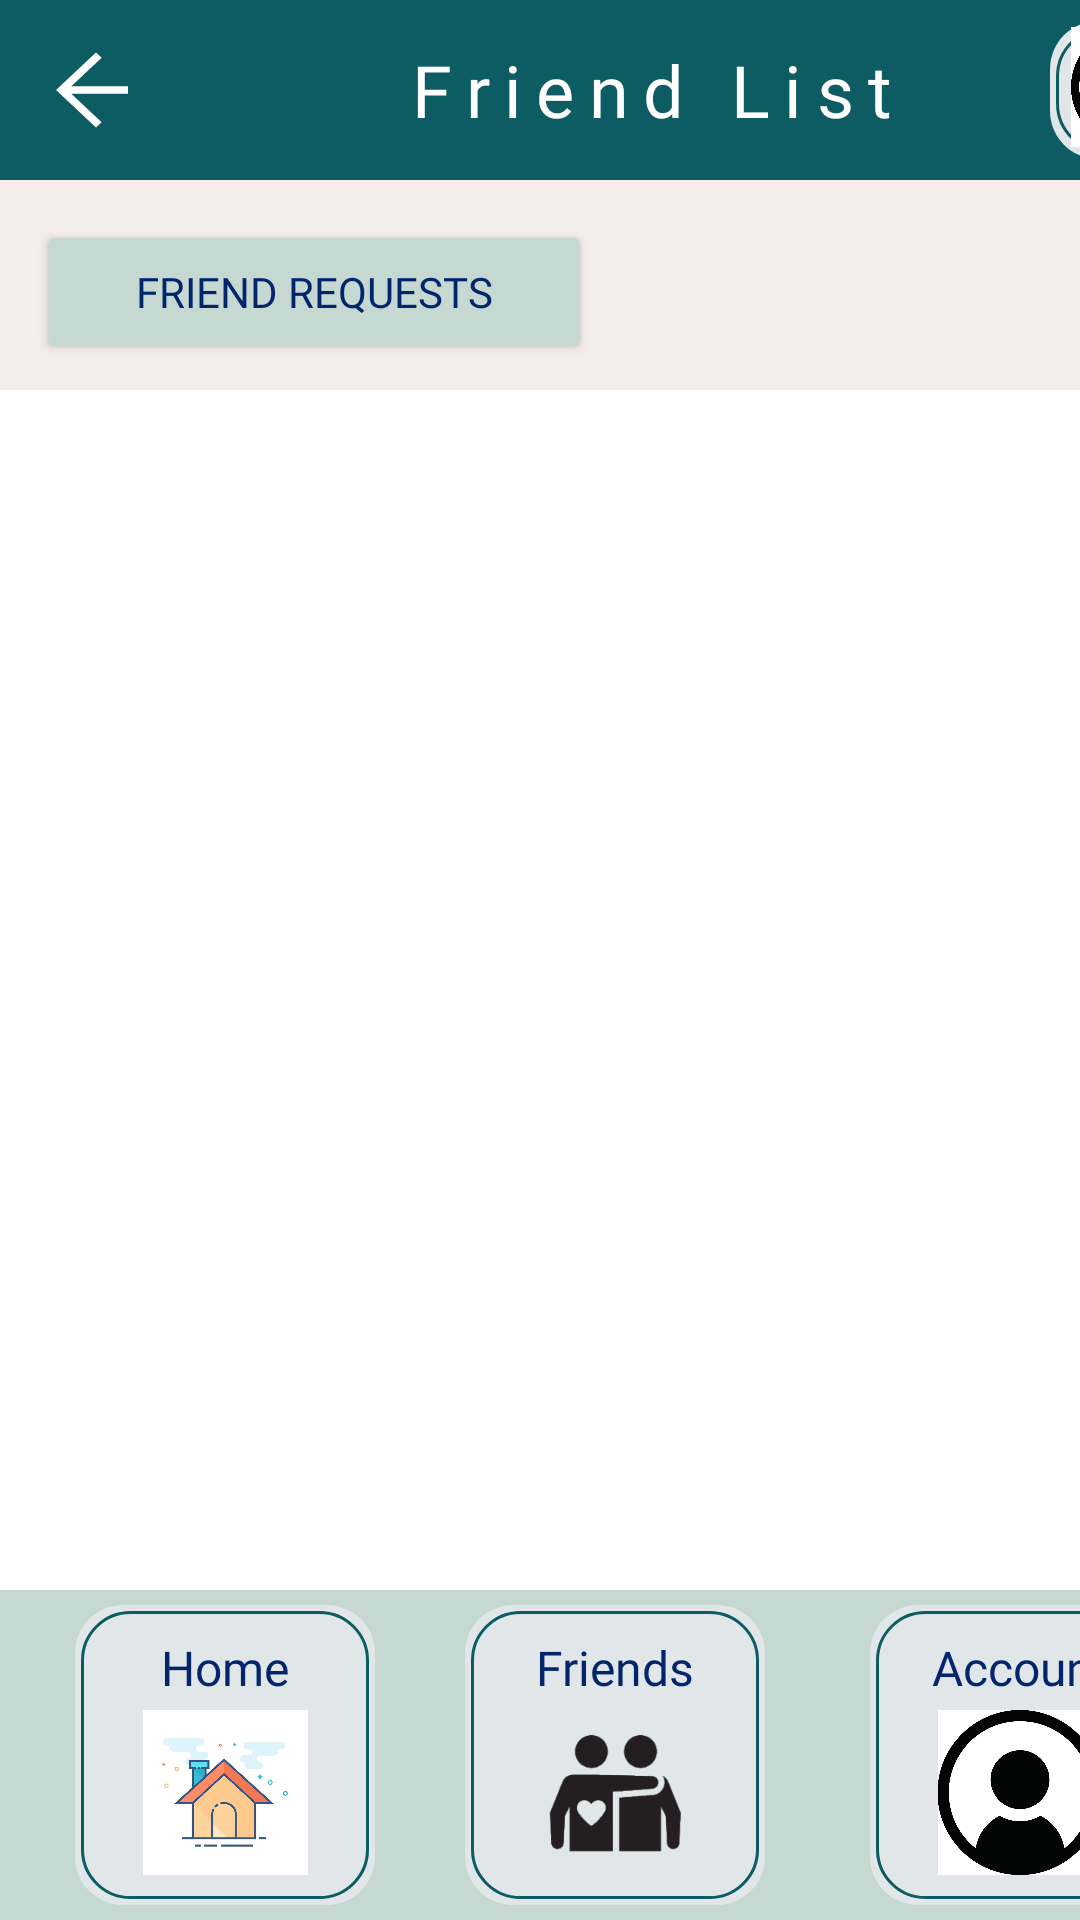

Here is an Android app screen rendered from its layout file. Give the layout XML and the strings, colors and styles it references.
<!-- AndroidManifest.xml: application theme Theme.P04_Team4 -->
<!-- res/layout/friend_list.xml -->
<?xml version="1.0" encoding="utf-8"?>
<androidx.constraintlayout.widget.ConstraintLayout xmlns:android="http://schemas.android.com/apk/res/android"
    xmlns:app="http://schemas.android.com/apk/res-auto"
    xmlns:tools="http://schemas.android.com/tools"
    android:layout_width="match_parent"
    android:layout_height="match_parent"
    android:background="#F4EDEA">

    <androidx.appcompat.widget.Toolbar
        android:id="@+id/toolbar"
        android:layout_width="match_parent"
        android:layout_height="60dp"
        android:background="#0D5C63"
        android:backgroundTint="#0D5C63"
        android:theme="@style/ThemeOverlay.AppCompat.Dark.ActionBar"
        app:layout_constraintStart_toStartOf="parent"
        app:layout_constraintTop_toTopOf="parent"
        app:title=""
        app:titleTextColor="@android:color/white">

        
        <ImageButton
            android:id="@+id/backButton"
            android:layout_width="32dp"
            android:layout_height="32dp"
            android:layout_marginStart="0dp"
            android:layout_marginEnd="8dp"
            android:background="?attr/selectableItemBackground"
            android:contentDescription="Back"
            android:padding="4dp"
            android:src="@drawable/ic_arrow_back" />

        <TextView
            android:layout_width="wrap_content"
            android:layout_height="wrap_content"
            android:textSize="24dp"
            android:text="@string/Friend_List"
            android:fontFamily="@font/anton"
            android:letterSpacing="0.2"
            android:textColor="#FFFFFF"
            android:layout_marginStart="95dp" />

        <RelativeLayout
            android:id="@+id/ShareButton"
            android:layout_width="67dp"
            android:layout_height="46dp"
            android:layout_marginStart="50dp"
            android:background="@drawable/roundedstyle_w_colour">

            <ImageView
                android:layout_width="40dp"
                android:layout_height="40dp"
                app:srcCompat="@drawable/person_icon"
                android:layout_marginTop="2dp"
                android:layout_marginStart="7dp"/>

            <ImageView
                android:layout_width="30dp"
                android:layout_height="30dp"
                app:srcCompat="@drawable/plus_icon"
                android:layout_marginStart="32dp"
                android:layout_marginTop="7dp"/>

        </RelativeLayout>

    </androidx.appcompat.widget.Toolbar>

    

    <Button
        android:layout_width="185dp"
        android:layout_height="48dp"
        android:backgroundTint="#C5D8D1"
        android:fontFamily="@font/alata"
        android:text="@string/Friend_Requests"
        android:textColor="#03256C"
        android:textSize="14dp"
        app:layout_constraintBottom_toBottomOf="parent"
        app:layout_constraintEnd_toEndOf="parent"
        app:layout_constraintHorizontal_bias="0.071"
        app:layout_constraintStart_toStartOf="parent"
        app:layout_constraintTop_toBottomOf="@id/toolbar"
        app:layout_constraintVertical_bias="0.025"
        app:strokeColor="#0D5C63"
        app:strokeWidth="1dp" />

    <RelativeLayout
        android:id="@+id/relativeLayout2"
        android:layout_width="412dp"
        android:layout_height="110dp"
        android:background="#C5D8D1"
        app:layout_constraintBottom_toBottomOf="parent"
        app:layout_constraintEnd_toEndOf="parent"
        app:layout_constraintHorizontal_bias="0.0"
        app:layout_constraintStart_toStartOf="parent"
        app:layout_constraintTop_toTopOf="parent"
        app:layout_constraintVertical_bias="1.0">

        <RelativeLayout
            android:id="@+id/home"
            android:layout_width="100dp"
            android:layout_height="100dp"
            android:layout_marginLeft="25dp"
            android:layout_marginTop="5dp"
            android:background="@drawable/roundedstyle_w_colour"
            android:gravity="center"
            tools:layout_editor_absoluteX="32dp"
            tools:layout_editor_absoluteY="629dp">

            <TextView
                android:layout_width="wrap_content"
                android:layout_height="wrap_content"
                android:layout_alignParentStart="true"
                android:layout_alignParentTop="true"
                android:layout_alignParentEnd="true"
                android:layout_alignParentBottom="true"
                android:layout_marginStart="20dp"
                android:layout_marginLeft="5dp"
                android:layout_marginTop="10dp"
                android:layout_marginEnd="20dp"
                android:layout_marginRight="5dp"
                android:layout_marginBottom="65dp"
                android:fontFamily="@font/alata"
                android:text="@string/Home"
                android:textAlignment="center"
                android:textColor="#03256C"
                android:textSize="16dp" />

            <ImageView
                android:layout_width="wrap_content"
                android:layout_height="wrap_content"
                android:layout_alignParentStart="true"
                android:layout_alignParentTop="true"
                android:layout_alignParentEnd="true"
                android:layout_alignParentBottom="true"
                android:layout_marginStart="5dp"
                android:layout_marginLeft="5dp"
                android:layout_marginTop="35dp"
                android:layout_marginEnd="5dp"
                android:layout_marginRight="5dp"
                android:layout_marginBottom="10dp"
                app:srcCompat="@drawable/home_icon" />

        </RelativeLayout>

        <RelativeLayout
            android:id="@+id/friendlist"
            android:layout_width="100dp"
            android:layout_height="100dp"
            android:layout_marginLeft="155dp"
            android:layout_marginTop="5dp"
            android:background="@drawable/roundedstyle_w_colour"
            android:gravity="center"
            tools:layout_editor_absoluteX="32dp"
            tools:layout_editor_absoluteY="629dp">

            <TextView
                android:layout_width="wrap_content"
                android:layout_height="wrap_content"
                android:layout_alignParentStart="true"
                android:layout_alignParentTop="true"
                android:layout_alignParentEnd="true"
                android:layout_alignParentBottom="true"
                android:layout_marginStart="20dp"
                android:layout_marginLeft="5dp"
                android:layout_marginTop="10dp"
                android:layout_marginEnd="20dp"
                android:layout_marginRight="5dp"
                android:layout_marginBottom="65dp"
                android:fontFamily="@font/alata"
                android:text="@string/Friends"
                android:textAlignment="center"
                android:textColor="#03256C"
                android:textSize="16dp" />

            <ImageView
                android:layout_width="wrap_content"
                android:layout_height="wrap_content"
                android:layout_marginTop="25dp"
                app:srcCompat="@drawable/friend_icon" />

        </RelativeLayout>

        <RelativeLayout
            android:id="@+id/account"
            android:layout_width="100dp"
            android:layout_height="100dp"
            android:layout_marginLeft="290dp"
            android:layout_marginTop="5dp"
            android:background="@drawable/roundedstyle_w_colour"
            android:gravity="center"
            tools:layout_editor_absoluteX="32dp"
            tools:layout_editor_absoluteY="629dp">

            <TextView
                android:layout_width="wrap_content"
                android:layout_height="wrap_content"
                android:layout_alignParentStart="true"
                android:layout_alignParentTop="true"
                android:layout_alignParentEnd="true"
                android:layout_alignParentBottom="true"
                android:layout_marginStart="20dp"
                android:layout_marginLeft="5dp"
                android:layout_marginTop="10dp"
                android:layout_marginEnd="20dp"
                android:layout_marginRight="5dp"
                android:layout_marginBottom="65dp"
                android:fontFamily="@font/alata"
                android:text="@string/Account"
                android:textAlignment="center"
                android:textColor="#03256C"
                android:textSize="16dp" />

            <ImageView
                android:layout_width="40dp"
                android:layout_height="40dp"
                android:layout_alignParentStart="true"
                android:layout_alignParentTop="true"
                android:layout_alignParentEnd="true"
                android:layout_alignParentBottom="true"
                android:layout_marginStart="20dp"
                android:layout_marginLeft="5dp"
                android:layout_marginTop="35dp"
                android:layout_marginEnd="20dp"
                android:layout_marginRight="5dp"
                android:layout_marginBottom="10dp"
                app:srcCompat="@drawable/person_icon" />

        </RelativeLayout>

    </RelativeLayout>

    
    <androidx.recyclerview.widget.RecyclerView
        android:id="@+id/recyclerView"
        android:layout_width="0dp"
        android:layout_height="0dp"
        android:layout_marginTop="70dp"
        android:background="#FFFFFF"
        app:layout_constraintBottom_toTopOf="@+id/relativeLayout2"
        app:layout_constraintEnd_toEndOf="parent"
        app:layout_constraintStart_toStartOf="parent"
        app:layout_constraintTop_toBottomOf="@id/toolbar" />

</androidx.constraintlayout.widget.ConstraintLayout>
<!-- resources referenced by this layout -->
<resources>
  <!-- drawable friend_icon: jpeg bitmap (drawable, 8312 bytes) -->
  <!-- drawable home_icon: jpg bitmap (drawable, 34041 bytes) -->
  <!-- drawable ic_arrow_back (drawable) -->
  <?xml version="1.0" encoding="utf-8"?>
  <vector xmlns:android="http://schemas.android.com/apk/res/android"
      android:width="32dp"
      android:height="30dp"
      android:viewportWidth="24"
      android:viewportHeight="24">
      <path
          android:fillColor="#FFFFFF"
          android:pathData="M20,11H5.83l7.59,-7.59L12,2l-10,10 10,10 1.41,-1.41L5.83,13H20v-2z"/>
  </vector>
  <!-- drawable person_icon: jpeg bitmap (drawable, 41949 bytes) -->
  <!-- drawable roundedstyle_w_colour (drawable) -->
  <?xml version="1.0" encoding="utf-8"?>
  <layer-list xmlns:android="http://schemas.android.com/apk/res/android">
  
      
      <item>
          <shape android:shape="rectangle">
              <solid android:color="#E1E7E8" /> 
              <corners android:radius="16dp" />
              <size
                  android:width="180dp"
                  android:height="180dp" /> 
          </shape>
      </item>
  
      
      <item android:top="2dp"
          android:left="2dp"
          android:right="2dp"
          android:bottom="2dp">
          <shape android:shape="rectangle">
              <stroke
                  android:width="1dp"
                  android:color="#0D5C63" /> 
              <corners android:radius="16dp"/>
          </shape>
      </item>
  
  </layer-list>
  <string name="Account">Account</string>
  <string name="Friend_List">Friend List</string>
  <string name="Friend_Requests">Friend Requests</string>
  <string name="Friends">Friends</string>
  <string name="Home">Home</string>
  <style name="Theme.P04_Team4" parent="Base.Theme.P04_Team4" />
  <style name="Base.Theme.P04_Team4" parent="Theme.Material3.DayNight.NoActionBar">
          
          
      </style>
</resources>
